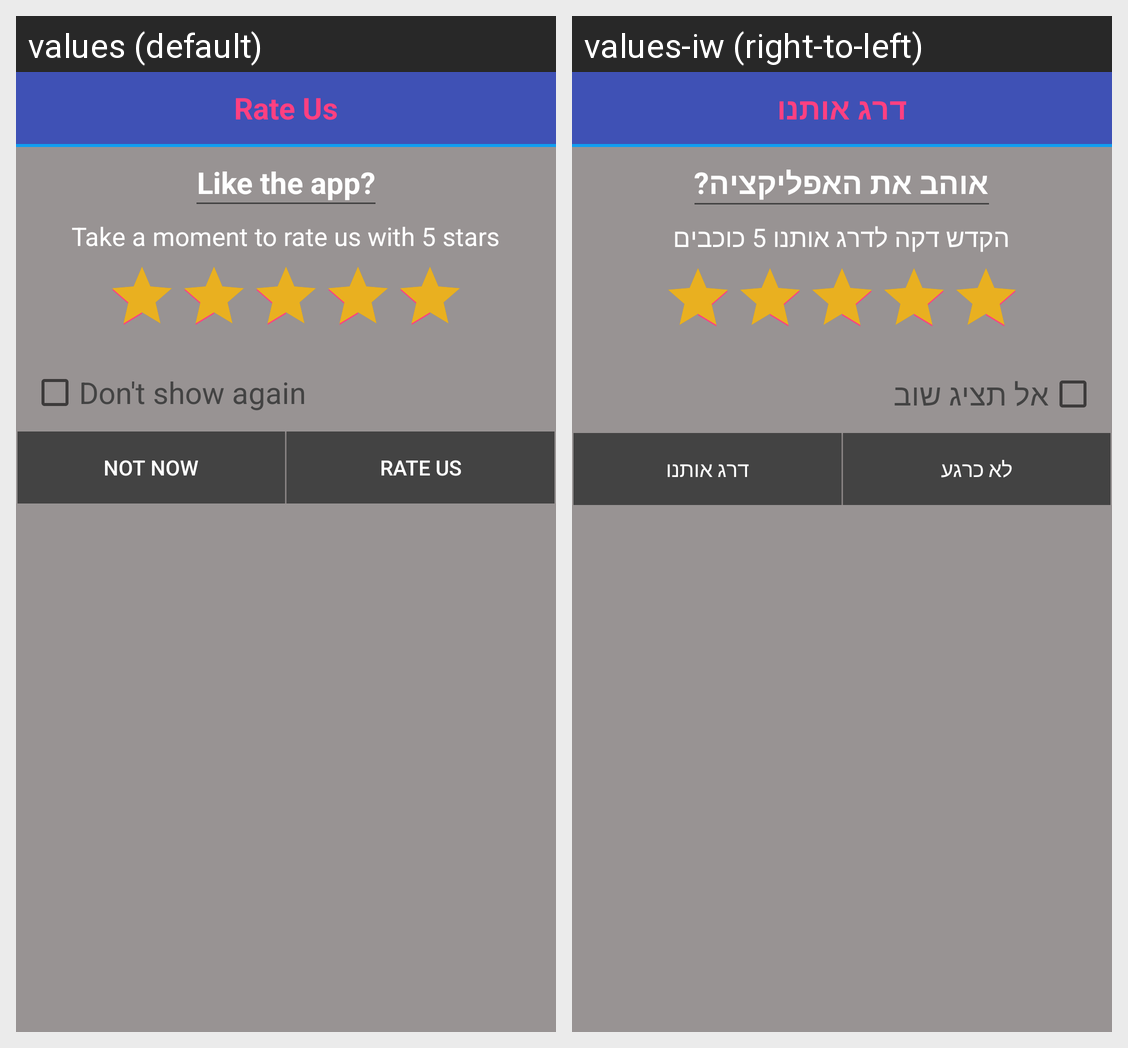

Strings drawn on this Android screen and how each of the app's shown locales translates them:
Android screen res/layout/dialog_rate_us.xml rendered under 2 locales, left to right: values (default), values-iw (right-to-left). Device: Nexus 5 (rendered at 1080×1920; each locale shown at half size, 540×960, under a caption strip naming it); theme AppTheme.
Strings drawn on this screen, with the default value and each locale's value (text and hints the layout hard-codes, and strings that could not be matched under every locale, appear in the picture but are not listed):

rate_us
  values: Rate Us
  values-iw: דרג אותנו

like_the_app
  values: Like the app?
  values-iw: אוהב את האפליקציה?

rate_us_5_stars
  values: Take a moment to rate us with 5 stars
  values-iw: הקדש דקה לדרג אותנו 5 כוכבים

dont_show_again
  values: Don't show again
  values-iw: אל תציג שוב

not_now
  values: Not now
  values-iw: לא כרגע
